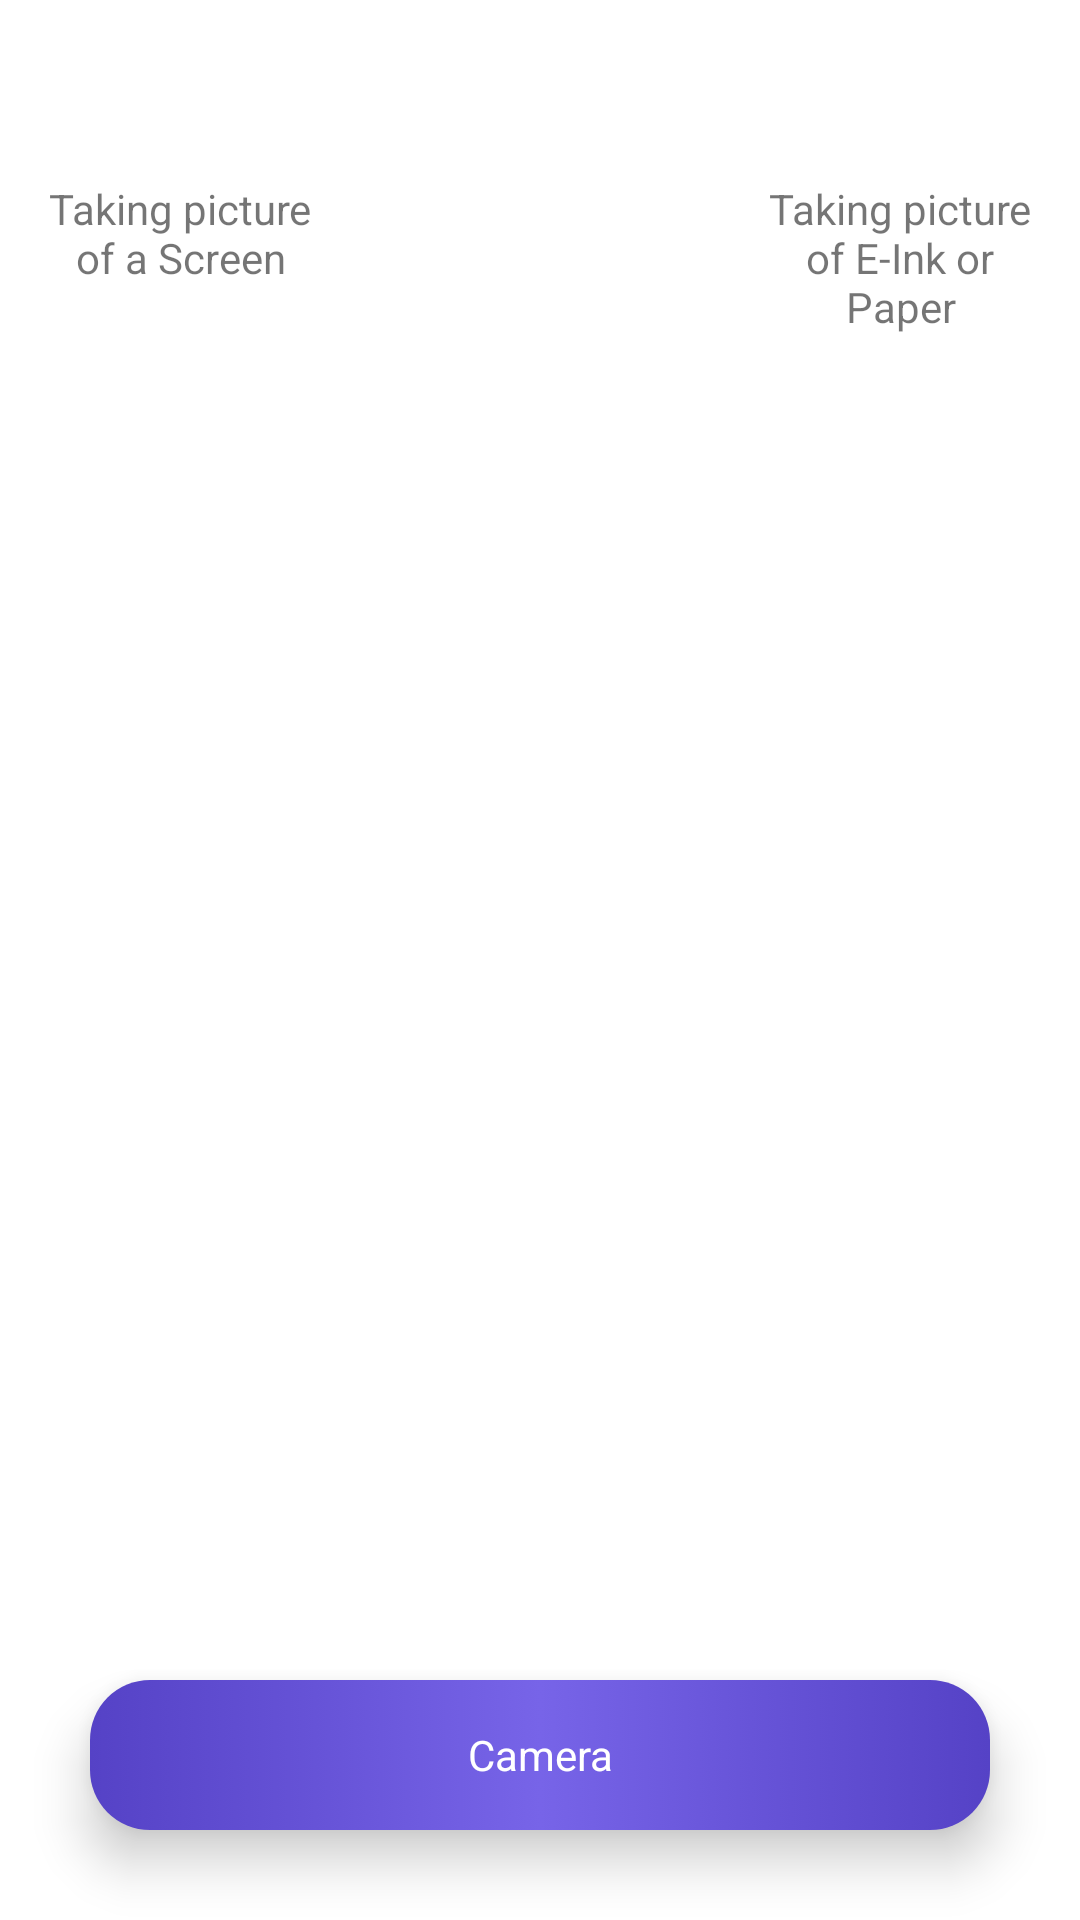

Write the Android layout XML for this screen, with the resource values it uses.
<!-- AndroidManifest.xml: application theme Theme.PrimofoodProto -->
<!-- res/layout/fragment_first.xml -->
<?xml version="1.0" encoding="utf-8"?>
<LinearLayout xmlns:android="http://schemas.android.com/apk/res/android"
    xmlns:app="http://schemas.android.com/apk/res-auto"
    xmlns:tools="http://schemas.android.com/tools"
    android:layout_width="match_parent"
    android:layout_height="match_parent"
    android:orientation="vertical">

    <RelativeLayout
        android:layout_width="match_parent"
        android:layout_height="wrap_content">

        <androidx.cardview.widget.CardView
            android:layout_width="match_parent"
            android:layout_height="wrap_content"
            android:layout_gravity="center"
            android:layout_margin="30dp"
            app:cardBackgroundColor="@android:color/transparent"
            app:cardCornerRadius="16dp"
            app:cardElevation="16dp">

            <androidx.appcompat.widget.AppCompatImageView
                android:id="@+id/picturePreview"
                android:layout_width="match_parent"
                android:layout_height="wrap_content"
                android:adjustViewBounds="true" />

        </androidx.cardview.widget.CardView>

        <androidx.cardview.widget.CardView
            android:layout_width="match_parent"
            android:layout_height="wrap_content"
            android:layout_gravity="center"
            android:layout_margin="30dp"
            app:cardBackgroundColor="@android:color/transparent"
            app:cardCornerRadius="16dp"
            app:cardElevation="16dp">

            <androidx.appcompat.widget.AppCompatImageView
                android:id="@+id/pictureOverlay"
                android:layout_width="match_parent"
                android:layout_height="wrap_content"
                android:adjustViewBounds="true" />

        </androidx.cardview.widget.CardView>

    </RelativeLayout>

    <androidx.appcompat.widget.LinearLayoutCompat
        android:layout_width="match_parent"
        android:layout_height="wrap_content">

        <TextView
            android:layout_width="0dp"
            android:layout_height="wrap_content"
            android:layout_weight="1"
            android:text="Taking picture of a Screen"
            android:textAlignment="center"
            android:layout_marginHorizontal="10dp"
            />

        <SeekBar
            android:id="@+id/knobSeekBar"
            android:layout_width="0dp"
            android:layout_height="wrap_content"
            android:layout_gravity="center"
            android:layout_marginHorizontal="10dp"
            android:layout_weight="1"
            android:max="1"
            android:progressDrawable="@drawable/seekbartrack"
            android:splitTrack="false"
            android:thumb="@drawable/knob_thumb"
            android:thumbOffset="0dp" />

        <TextView
            android:layout_width="0dp"
            android:layout_height="wrap_content"
            android:layout_weight="1"
            android:textAlignment="center"
            android:layout_marginHorizontal="10dp"
            android:text="Taking picture of E-Ink or Paper" />

    </androidx.appcompat.widget.LinearLayoutCompat>

    <LinearLayout
        android:layout_width="wrap_content"
        android:layout_height="wrap_content"
        android:layout_gravity="center_horizontal"
        android:orientation="horizontal">


        
        
        
        

        
        
        
        
        
        
        

        
        
        
        
        
        
        

        

    </LinearLayout>

    <View
        android:layout_width="match_parent"
        android:layout_height="0dp"
        android:layout_weight="1" />

    <TextView
        android:id="@+id/result"
        android:layout_width="wrap_content"
        android:layout_height="wrap_content"
        android:layout_gravity="center"
        android:elevation="10dp"
        android:fontFamily="@font/euro"
        android:padding="20dp"
        android:shadowColor="#33000000"
        android:shadowDx="10"
        android:shadowDy="10"
        android:shadowRadius="20"
        android:textColor="@color/black"
        android:textSize="100sp"
        tools:text="4€50" />

    
    
    
    

    
    
    
    

    

    <View
        android:layout_width="match_parent"
        android:layout_height="0dp"
        android:layout_weight="1" />

    <TextView
        android:id="@+id/button_first"
        android:layout_width="match_parent"
        android:layout_height="50dp"
        android:layout_margin="30dp"
        android:background="@drawable/button_state"
        android:elevation="10dp"
        android:gravity="center"
        android:padding="10dp"
        android:shadowDx="10"
        android:text="Camera"
        android:textColor="@color/white" />

</LinearLayout>
<!-- resources referenced by this layout -->
<resources>
  <!-- drawable button_state (drawable) -->
  <?xml version="1.0" encoding="utf-8"?>
  <selector xmlns:android="http://schemas.android.com/apk/res/android">
      <item
          android:state_focused="true"
          android:state_pressed="true"
          android:drawable="@drawable/rounded_corner_focused" />
  
      <item
          android:state_focused="false"
          android:state_pressed="true"
          android:drawable="@drawable/rounded_corner_pressed" />
  
      <item android:drawable="@drawable/rounded_corner" />
  </selector>
  <!-- drawable knob_thumb (drawable) -->
  <shape xmlns:android="http://schemas.android.com/apk/res/android">
      <solid android:color="#7764E8" />
      <size android:width="40dp" android:height="40dp" />
      <corners android:radius="20dp" />
  </shape>
  <style name="Theme.PrimofoodProto" parent="Theme.MaterialComponents.DayNight.DarkActionBar">
          
          <item name="colorPrimary">#7764E8</item>
          <item name="colorPrimaryVariant">#7764E8</item>
          <item name="colorOnPrimary">@color/white</item>
          
          <item name="colorSecondary">@color/teal_200</item>
          <item name="colorSecondaryVariant">@color/teal_700</item>
          <item name="colorOnSecondary">@color/black</item>
          
          <item name="android:statusBarColor" tools:targetApi="l">?attr/colorPrimaryVariant</item>
          
          <item name="android:navigationBarColor">@color/white</item>
      </style>
  <!-- drawable rounded_corner_focused (drawable) -->
  <?xml version="1.0" encoding="utf-8"?>
  <shape xmlns:android="http://schemas.android.com/apk/res/android" android:shape="rectangle">
      <corners android:radius="20dp" />
      <gradient android:startColor="#7764E8" android:centerColor="#7764E8" android:endColor="#7764E8"/>
  </shape>
  <!-- drawable rounded_corner_pressed (drawable) -->
  <?xml version="1.0" encoding="utf-8"?>
  <shape xmlns:android="http://schemas.android.com/apk/res/android" android:shape="rectangle">
      <corners android:radius="20dp" />
      <gradient android:startColor="#666666" android:centerColor="#7764E8" android:endColor="#666666"/>
  </shape>
  <!-- drawable rounded_corner (drawable) -->
  <?xml version="1.0" encoding="utf-8"?>
  <shape xmlns:android="http://schemas.android.com/apk/res/android" android:shape="rectangle">
      <corners android:radius="20dp" />
      <gradient android:startColor="#5542C6" android:centerColor="#7764E8" android:endColor="#5542C6"/>
  </shape>
  <!-- not gathered from this repository: default colours our renderer supplied (Android Studio template values) -->
  <color name="teal_200">#FF03DAC5</color>
  <color name="teal_700">#FF018786</color>
  <color name="black">#FF000000</color>
  <color name="white">#FFFFFFFF</color>
</resources>
